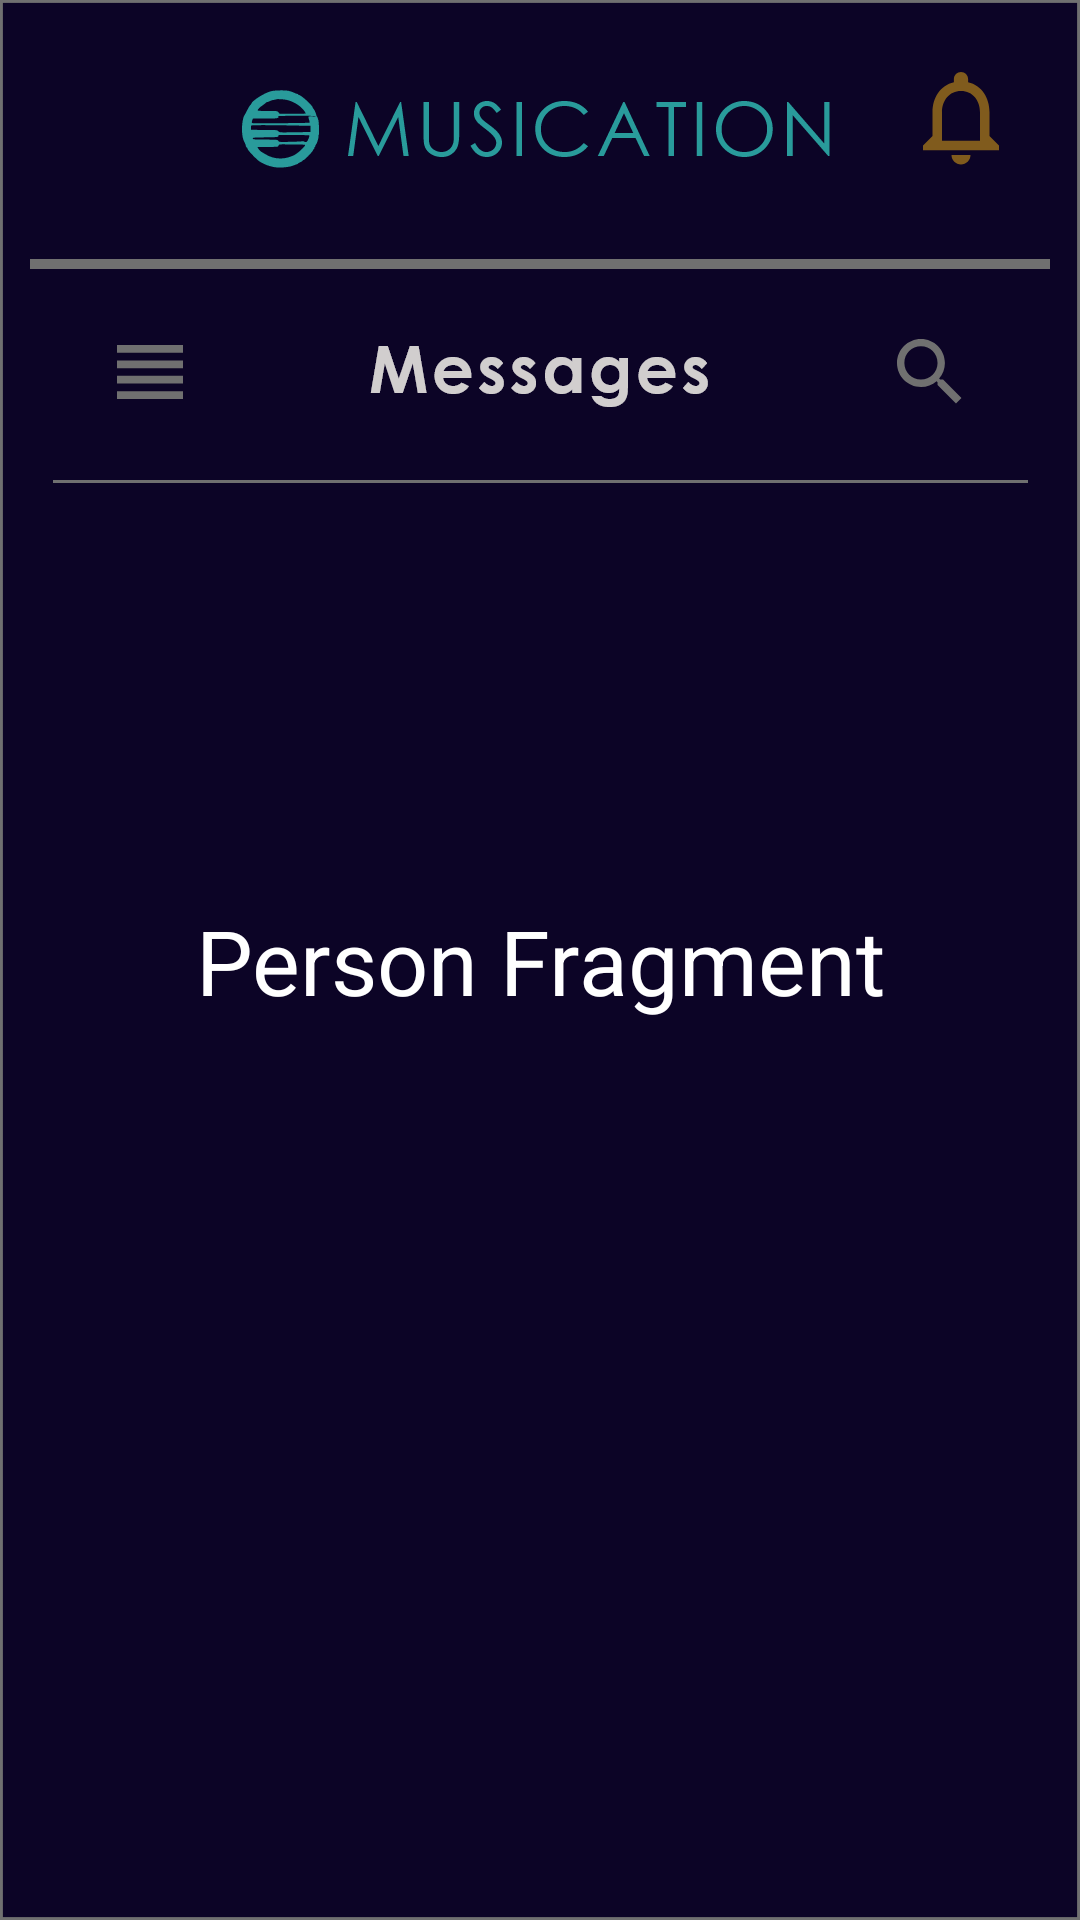

Write the Android layout XML for this screen, with the resource values it uses.
<!-- AndroidManifest.xml: application theme Theme.AppCompat.NoActionBar -->
<!-- res/layout/fragment_person.xml -->
<?xml version="1.0" encoding="utf-8"?>
<androidx.constraintlayout.widget.ConstraintLayout xmlns:android="http://schemas.android.com/apk/res/android"
    xmlns:app="http://schemas.android.com/apk/res-auto"
    xmlns:tools="http://schemas.android.com/tools"
    android:layout_width="match_parent"
    android:layout_height="match_parent"
    android:background="@drawable/bg">


    <ImageView
        android:id="@+id/imageView7"
        android:layout_width="340dp"
        android:layout_height="4dp"
        android:layout_marginTop="28dp"
        app:layout_constraintEnd_toEndOf="parent"
        app:layout_constraintHorizontal_bias="0.500"
        app:layout_constraintStart_toStartOf="parent"
        app:layout_constraintTop_toBottomOf="@+id/imageView5"
        app:srcCompat="@drawable/line_thick" />

    <TextView
        android:id="@+id/textView"
        android:layout_width="wrap_content"
        android:layout_height="wrap_content"
        android:text="Person Fragment"
        android:textColor="#FFFFFF"
        android:textSize="30sp"
        app:layout_constraintBottom_toBottomOf="parent"
        app:layout_constraintEnd_toEndOf="parent"
        app:layout_constraintStart_toStartOf="parent"
        app:layout_constraintTop_toTopOf="parent" />

    <ImageView
        android:id="@+id/imageView5"
        android:layout_width="wrap_content"
        android:layout_height="wrap_content"
        android:layout_marginTop="28dp"
        app:layout_constraintEnd_toEndOf="parent"
        app:layout_constraintStart_toStartOf="parent"
        app:layout_constraintTop_toTopOf="parent"
        app:srcCompat="@drawable/logo_small" />

    <ImageView
        android:id="@+id/imageView6"
        android:layout_width="wrap_content"
        android:layout_height="wrap_content"
        android:layout_marginTop="20dp"
        app:layout_constraintEnd_toEndOf="parent"
        app:layout_constraintHorizontal_bias="0.50"
        app:layout_constraintStart_toEndOf="@+id/imageView5"
        app:layout_constraintTop_toTopOf="parent"
        app:srcCompat="@drawable/notification" />

    <ImageView
        android:id="@+id/imageView8"
        android:layout_width="wrap_content"
        android:layout_height="wrap_content"
        android:layout_marginStart="36dp"
        android:layout_marginTop="20dp"
        app:layout_constraintStart_toStartOf="parent"
        app:layout_constraintTop_toBottomOf="@+id/imageView7"
        app:srcCompat="@drawable/list" />

    <ImageView
        android:id="@+id/imageView9"
        android:layout_width="wrap_content"
        android:layout_height="wrap_content"
        android:layout_marginTop="20dp"
        android:layout_marginEnd="36dp"
        app:layout_constraintEnd_toEndOf="parent"
        app:layout_constraintTop_toBottomOf="@+id/imageView7"
        app:srcCompat="@drawable/search" />

    <ImageView
        android:id="@+id/imageView10"
        android:layout_width="wrap_content"
        android:layout_height="wrap_content"
        android:layout_marginTop="19dp"
        app:layout_constraintEnd_toEndOf="parent"
        app:layout_constraintStart_toStartOf="parent"
        app:layout_constraintTop_toBottomOf="@+id/imageView7"
        app:srcCompat="@drawable/messages_title" />

    <ImageView
        android:id="@+id/imageView11"
        android:layout_width="340dp"
        android:layout_height="wrap_content"
        android:layout_marginTop="24dp"
        app:layout_constraintEnd_toEndOf="parent"
        app:layout_constraintHorizontal_bias="0.50"
        app:layout_constraintStart_toStartOf="parent"
        app:layout_constraintTop_toBottomOf="@+id/imageView10"
        app:srcCompat="@drawable/line_thin" />

    <ImageView
        android:id="@+id/imageView13"
        android:layout_width="wrap_content"
        android:layout_height="wrap_content"
        android:layout_marginStart="36dp"
        android:layout_marginTop="24dp"
        app:layout_constraintStart_toStartOf="parent"
        app:layout_constraintTop_toTopOf="parent"
        tools:srcCompat="@drawable/back" />
</androidx.constraintlayout.widget.ConstraintLayout>
<!-- resources referenced by this layout -->
<resources>
  <!-- drawable back: png bitmap (drawable-hdpi, 455 bytes) -->
  <!-- drawable bg: png bitmap (drawable-hdpi, 12124 bytes) -->
  <!-- drawable line_thick: png bitmap (drawable-ldpi, 127 bytes) -->
  <!-- drawable line_thin: png bitmap (drawable-hdpi, 128 bytes) -->
  <!-- drawable list: png bitmap (drawable-hdpi, 304 bytes) -->
  <!-- drawable logo_small: png bitmap (drawable-hdpi, 4131 bytes) -->
  <!-- drawable messages_title: png bitmap (drawable-hdpi, 2061 bytes) -->
  <!-- drawable notification: png bitmap (drawable-hdpi, 1214 bytes) -->
  <!-- drawable search: png bitmap (drawable-hdpi, 712 bytes) -->
</resources>
